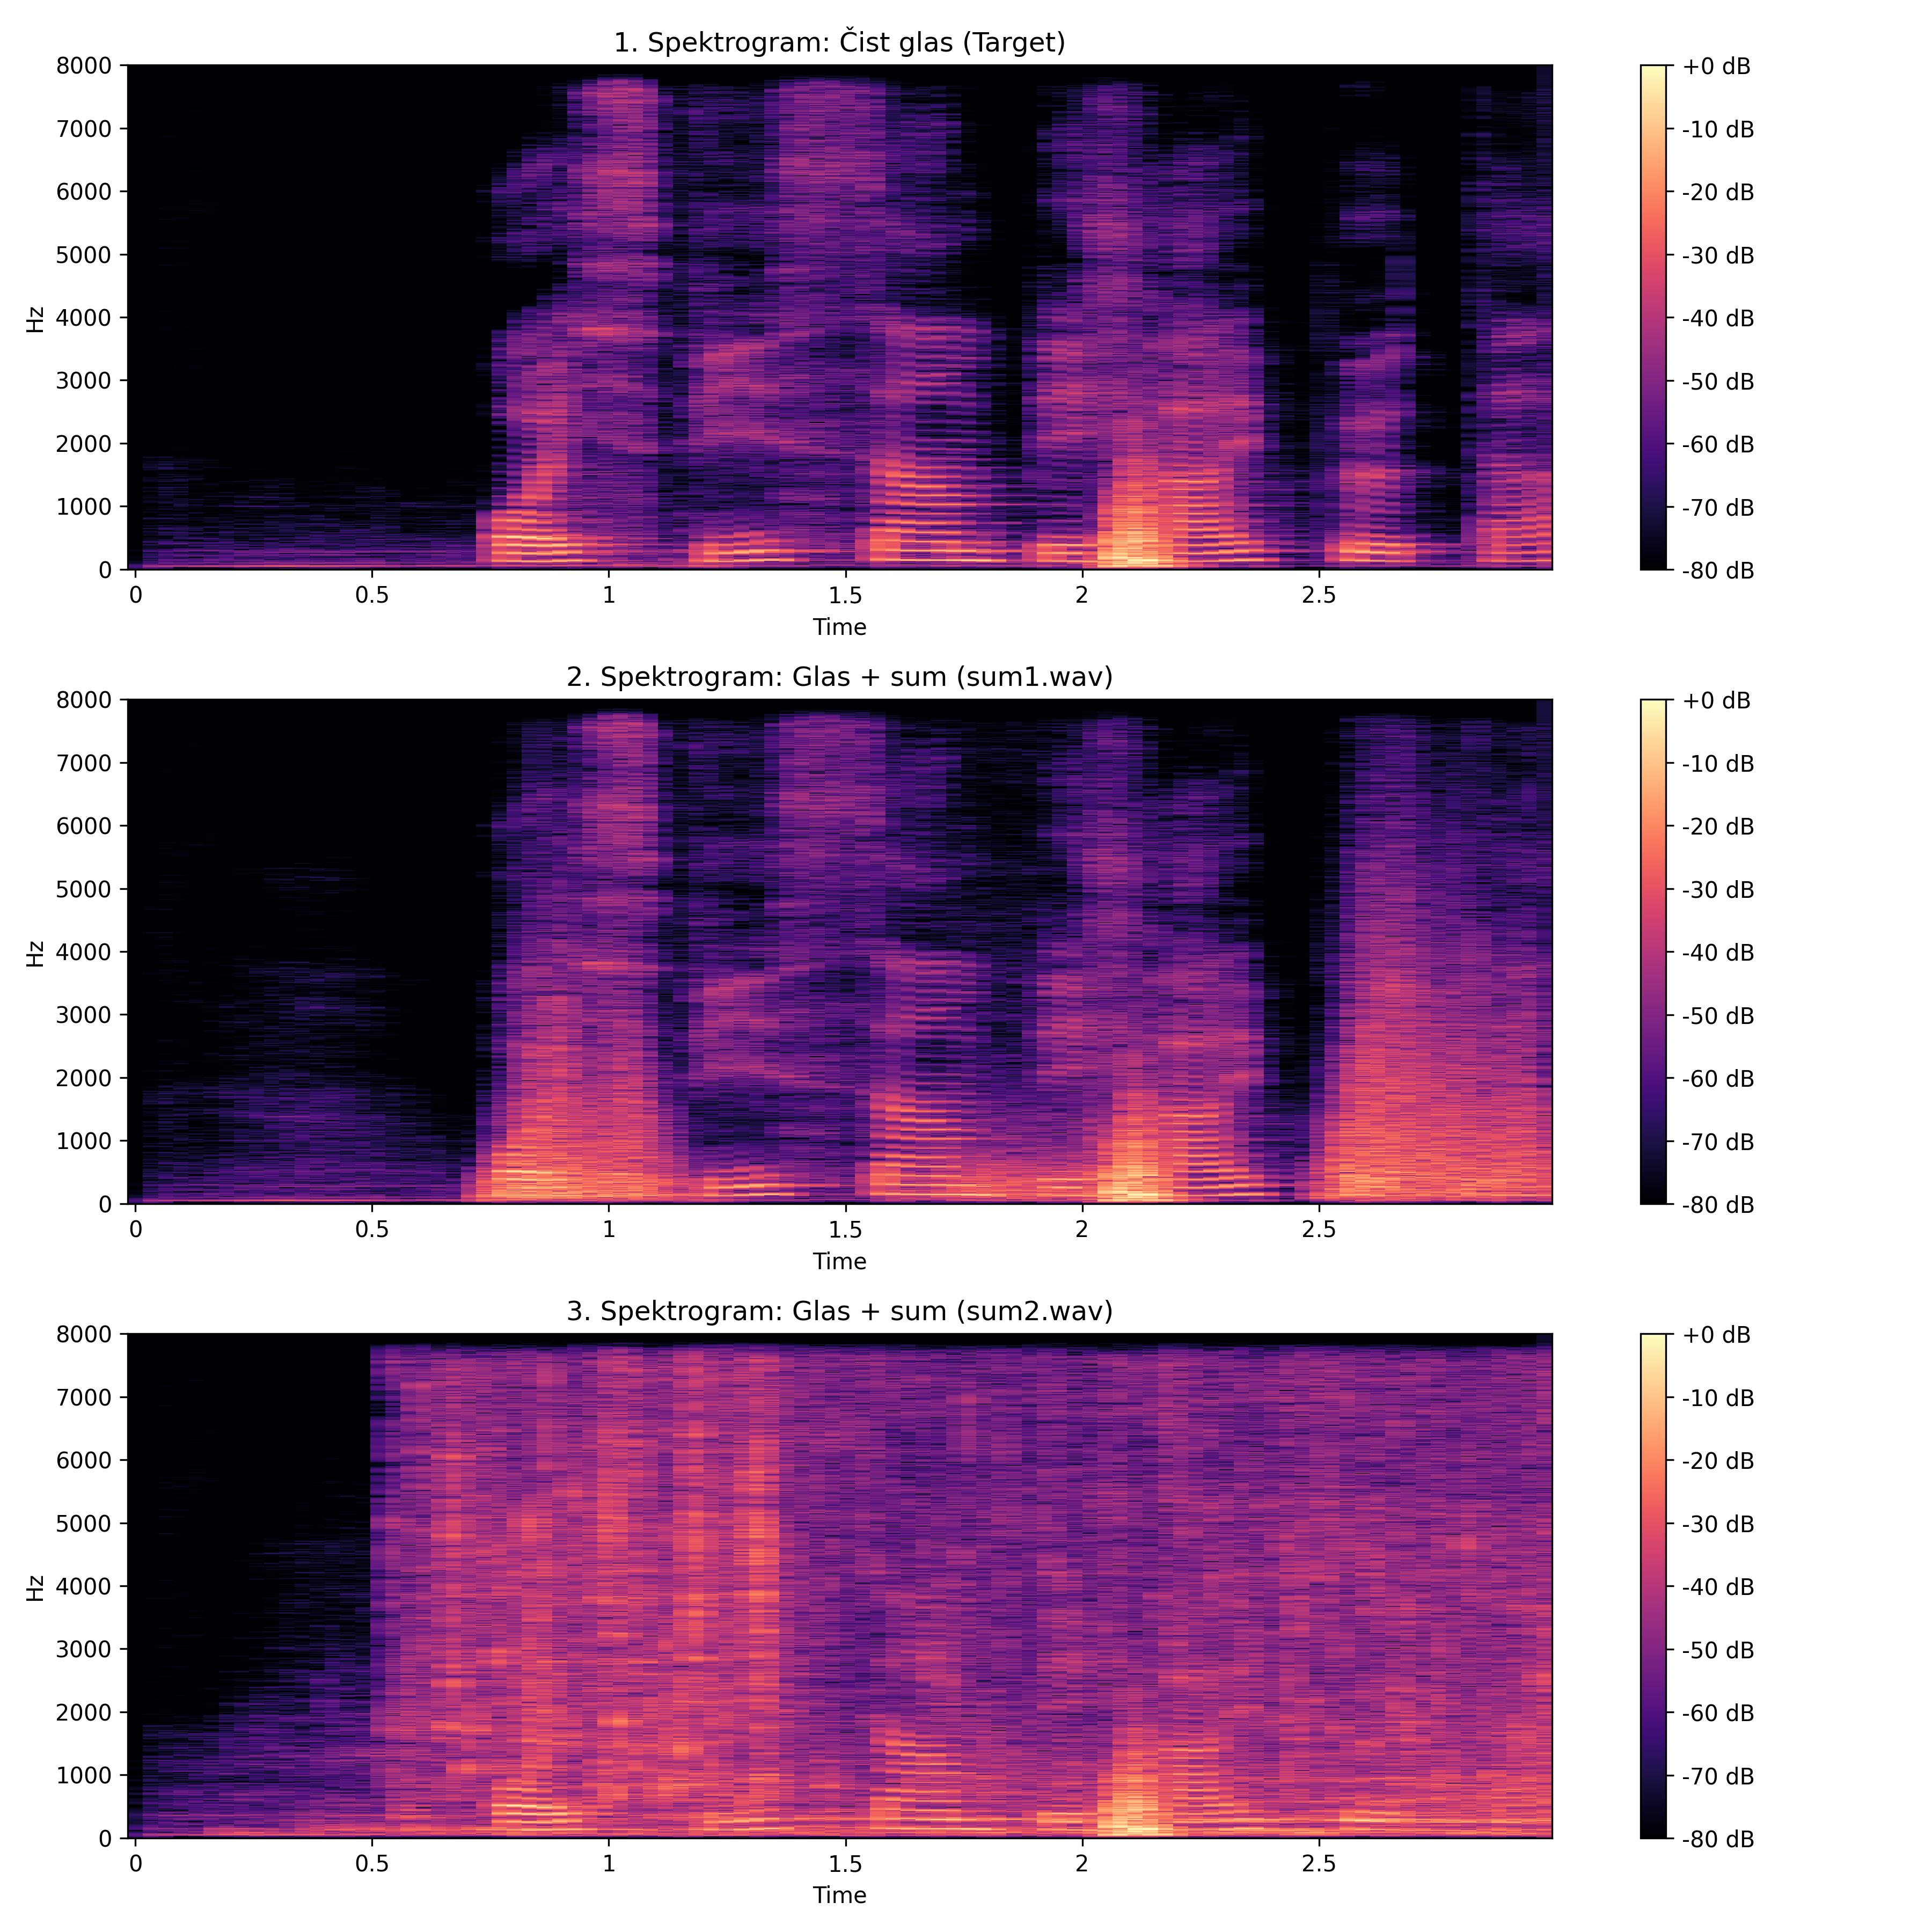

This figure's Python source:
import librosa
import librosa.display
import matplotlib.pyplot as plt
import numpy as np
import os

from generisanje import mix_audio

# Putanje do prvog uzorka
base = os.path.dirname(os.path.abspath(__file__))
clean_p = os.path.join(base, "dataset", "clean", "sample_0000.wav")
raw_data_dir = os.path.join(base, "raw_data")

def nacrtaj_prikaz1(cp, raw_dir):
    y_c, sr = librosa.load(cp, sr=16000)
    segment_samples=len(y_c)

    noise1_full, _=librosa.load(os.path.join(raw_dir, "sum1.wav"), sr=16000)
    noise2_full, _=librosa.load(os.path.join(raw_dir, "sum2.wav"), sr=16000)

    noise1_seg=noise1_full[:segment_samples]
    noise2_seg=noise2_full[:segment_samples]

    y_n1=mix_audio(y_c, noise1_seg, snr_db=5)
    y_n2=mix_audio(y_c, noise2_seg, snr_db=5)

    plt.figure(figsize=(12, 12))

    # Slika 1 :Čist signal
    plt.subplot(3, 1, 1)
    D_c = librosa.amplitude_to_db(np.abs(librosa.stft(y_c)), ref=np.max)
    librosa.display.specshow(D_c, sr=sr, x_axis='time', y_axis='hz')
    plt.title('1. Spektrogram: Čist glas (Target)')
    plt.colorbar(format='%+2.0f dB')

    # Slika 2 : Zašumljen signal
    plt.subplot(3, 1, 2)
    D_n1 = librosa.amplitude_to_db(np.abs(librosa.stft(y_n1)), ref=np.max)
    librosa.display.specshow(D_n1, sr=sr, x_axis='time', y_axis='hz')
    plt.title('2. Spektrogram: Glas + sum (sum1.wav)')
    plt.colorbar(format='%+2.0f dB')

    # Slika 3 : Zašumljen signal
    plt.subplot(3, 1, 3)
    D_n2 = librosa.amplitude_to_db(np.abs(librosa.stft(y_n2)), ref=np.max)
    librosa.display.specshow(D_n2, sr=sr, x_axis='time', y_axis='hz')
    plt.title('3. Spektrogram: Glas + sum (sum2.wav)')
    plt.colorbar(format='%+2.0f dB')

    plt.tight_layout()
    plt.savefig("prikaz_podataka.png", dpi=300)
    print("Slika 'prikaz_podataka.png' sa 3 spektograma je sačuvana!")
    plt.show()

def nacrtaj_prikaz2(cp, raw_dir):
    y_c, sr = librosa.load(cp, sr=16000)
    segment_samples=len(y_c)
    vreme=np.linspace(0,len(y_c)/sr, num=len(y_c))

    noise1_full, _=librosa.load(os.path.join(raw_dir, "sum1.wav"), sr=16000)
    noise2_full, _=librosa.load(os.path.join(raw_dir, "sum2.wav"), sr=16000)

    noise1_seg=noise1_full[:segment_samples]
    noise2_seg=noise2_full[:segment_samples]

    y_n1=mix_audio(y_c, noise1_seg, snr_db=5)
    y_n2=mix_audio(y_c, noise2_seg, snr_db=5)

    plt.figure(figsize=(12, 10))

    #Talas 1 :Čist signal
    plt.subplot(3, 1, 1)
    plt.plot(vreme, y_c, color='green', alpha=0.8)
    plt.title('1.Talasni oblik : cist glas', fontsize=12, fontweight='bold')
    plt.xlabel('Vreme (s)')
    plt.ylabel('Amplituda')
    plt.grid(True, linestyle='--', alpha=0.6)
    plt.ylim(-0.5, 0.5)

    #Talas 2 : Glas + sum1
    plt.subplot(3, 1, 2)
    plt.plot(vreme, y_n1, color='blue', alpha=0.8)
    plt.title('2.Talasni oblik : Glas + sum1', fontsize=12, fontweight='bold')
    plt.xlabel('Vreme (s)')
    plt.ylabel('Amplituda')
    plt.grid(True, linestyle='--', alpha=0.6)
    plt.ylim(-0.5, 0.5)

    #Talas 3 : Glas + sum2
    plt.subplot(3, 1, 3)
    plt.plot(vreme, y_n2, color='red', alpha=0.8)
    plt.title('3.Talasni oblik : Glas + sum2', fontsize=12, fontweight='bold')
    plt.xlabel('Vreme (s)')
    plt.ylabel('Amplituda')
    plt.grid(True, linestyle='--', alpha=0.6)
    plt.ylim(-0.5, 0.5)
 
    plt.tight_layout()
    plt.savefig("prikaz_podataka_talas.png", dpi=300)
    print("Druga slika sa tri talasna oblika je uspesno kreirana")
    plt.show()

nacrtaj_prikaz1(clean_p, raw_data_dir)
nacrtaj_prikaz2(clean_p, raw_data_dir)
